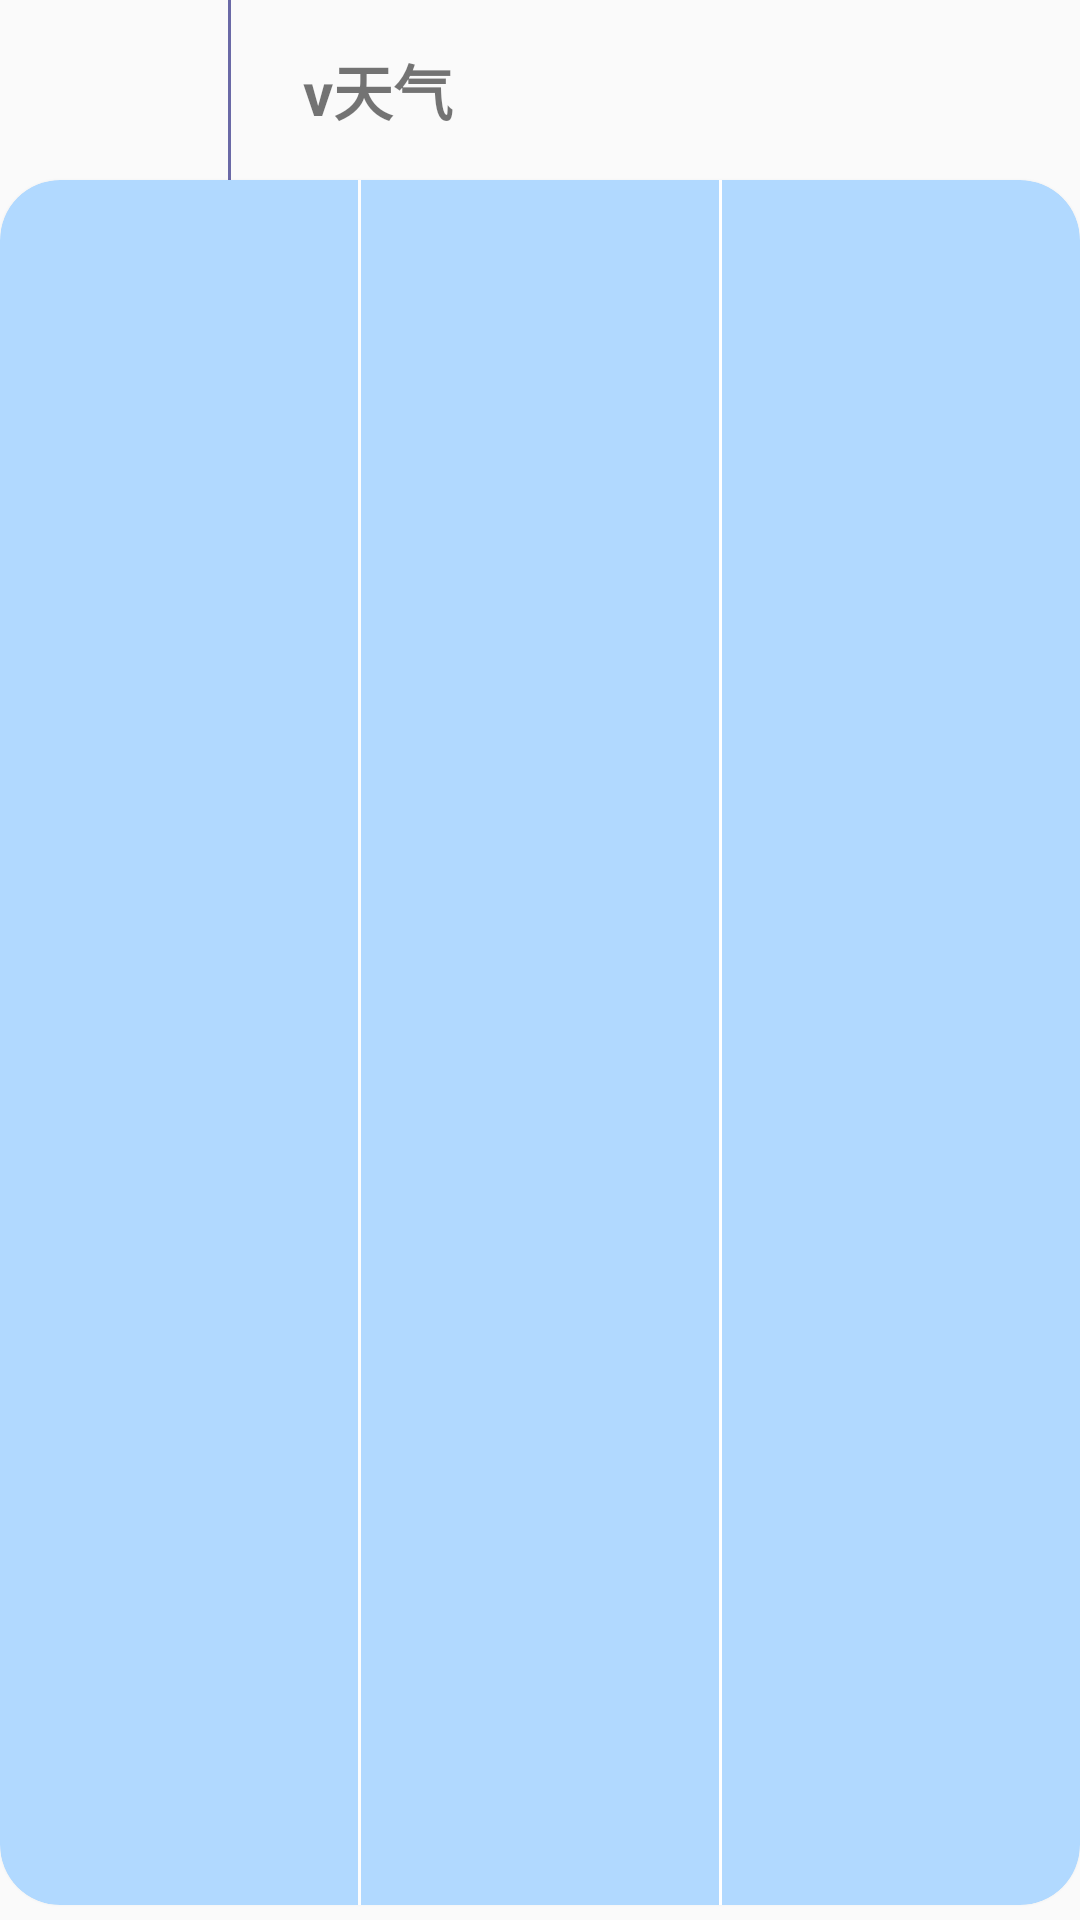

Write the Android layout XML for this screen, with the resource values it uses.
<!-- AndroidManifest.xml: application theme AppTheme -->
<!-- res/layout/citys.xml -->
<?xml version="1.0" encoding="utf-8"?>

<LinearLayout xmlns:android="http://schemas.android.com/apk/res/android"
    android:orientation="vertical"
    android:layout_width="match_parent"
    android:layout_height="match_parent"
    xmlns:app="http://schemas.android.com/apk/res-auto"
    xmlns:card_view="http://schemas.android.com/tools"
    xmlns:tools="http://schemas.android.com/tools">
    <android.support.v7.widget.Toolbar
        android:layout_width="match_parent"
        android:layout_height="wrap_content"
        >
        <LinearLayout
            android:layout_width="wrap_content"
            android:layout_height="match_parent"
            android:id="@+id/back"
            android:background="@drawable/back_select"
            >

            <ImageView
                android:layout_width="60dp"
                android:layout_height="60dp"
                android:id="@+id/imageView"
                android:background="@drawable/back_select"
                android:src="@drawable/back"/>
            <View
                android:layout_width="1dp"
                android:layout_height="match_parent"
                android:background="#6a69a6"/>

        </LinearLayout>
        <TextView
            android:layout_width="wrap_content"
            android:layout_height="match_parent"
            android:layout_marginLeft="40dp"
            android:textSize="20dp"
            android:textStyle="bold"
            android:text="v天气"/>

    </android.support.v7.widget.Toolbar>


    <android.support.v7.widget.CardView
        android:layout_width="match_parent"
        android:layout_height="match_parent"
        app:cardCornerRadius="20dp"

        android:layout_marginBottom="5dp"
        app:cardBackgroundColor="#b1d9ff">
        <LinearLayout
            android:layout_width="match_parent"
            android:layout_height="match_parent"
            android:orientation="horizontal">
            <ListView
                android:layout_width="match_parent"
                android:layout_height="match_parent"
                android:layout_margin="5dp"
                android:id="@+id/listView1"
                android:layout_weight="1"
                android:scrollbars="none">
            </ListView>
            <View
                android:layout_width="1dp"
                android:layout_height="match_parent"
                android:background="#fdfdfd"/>

            <ListView
                android:layout_width="match_parent"
                android:layout_height="match_parent"
                android:id="@+id/listView2"
                android:scrollbars="none"
                android:layout_margin="5dp"
                android:layout_weight="1">
            </ListView>
            <View
                android:layout_width="1dp"
                android:layout_height="match_parent"
                android:background="#ffffff"/>

            <ListView
                android:layout_width="match_parent"
                android:layout_height="match_parent"
                android:id="@+id/listView3"
                android:scrollbars="none"
                android:layout_margin="5dp"
                android:layout_weight="1">
            </ListView>

        </LinearLayout>

    </android.support.v7.widget.CardView>


</LinearLayout>
<!-- resources referenced by this layout -->
<resources>
  <!-- drawable back_select (drawable) -->
  <?xml version="1.0" encoding="utf-8"?>
  
  <selector xmlns:android="http://schemas.android.com/apk/res/android">
      <item android:drawable="@android:color/darker_gray" android:state_pressed="true"/>
  </selector>
  <style name="AppTheme" parent="Theme.AppCompat.Light.NoActionBar">
  
          
          <item name="colorPrimary">@color/colorPrimary</item>
          
          <item name="colorPrimaryDark">@color/colorPrimaryDark</item>
          <item name="colorAccent">@color/colorAccent</item>
          
          <item name="drawerArrowStyle">@style/AppTheme.DrawerArrowToggle</item>
      </style>
  <style name="AppTheme.DrawerArrowToggle" parent="Base.Widget.AppCompat.DrawerArrowToggle">
          <item name="color">@android:color/white</item>
      </style>
  <!-- not gathered from this repository: default colours our renderer supplied (Android Studio template values) -->
  <color name="colorPrimary">#FF6200EE</color>
  <color name="colorPrimaryDark">#FF3700B3</color>
  <color name="colorAccent">#FF03DAC5</color>
</resources>
